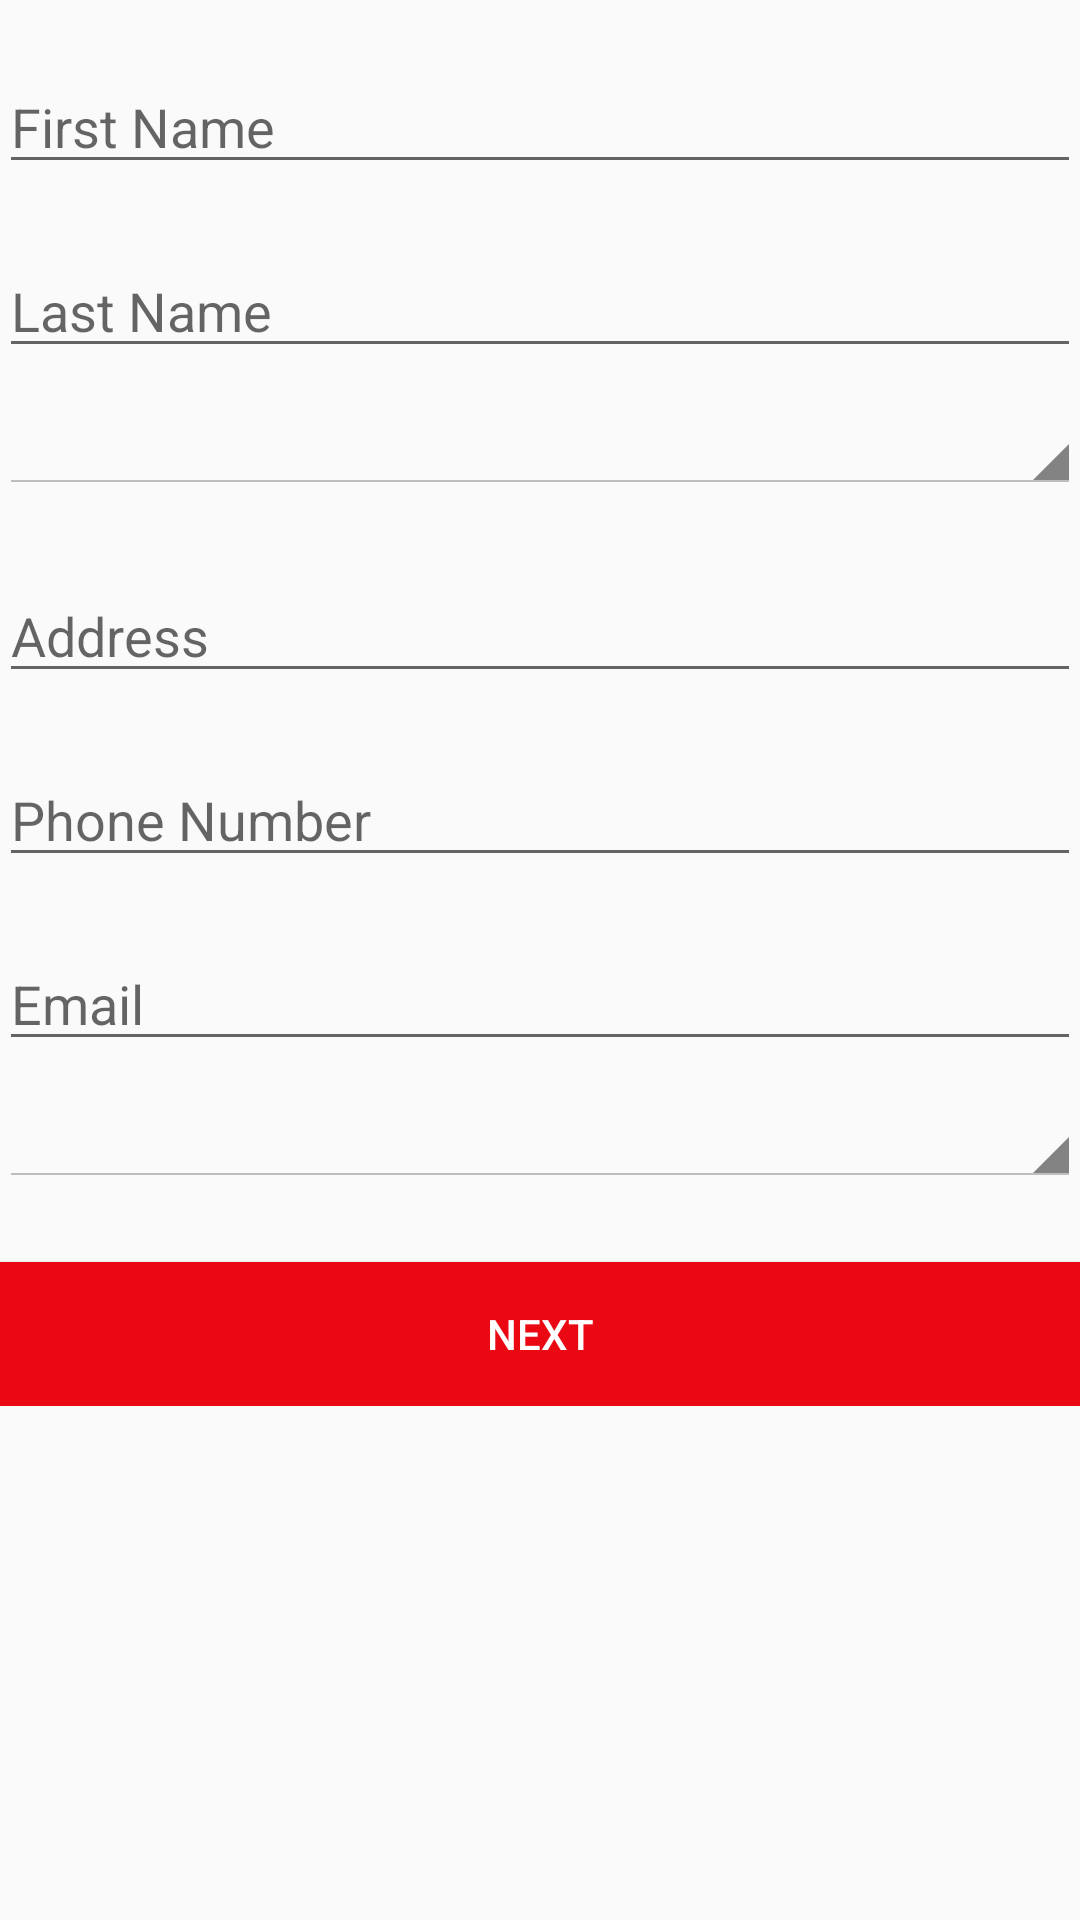

Here is an Android app screen rendered from its layout file. Give the layout XML and the strings, colors and styles it references.
<!-- AndroidManifest.xml: application theme AppTheme -->
<!-- res/layout/activity_next_of_kin.xml -->
<?xml version="1.0" encoding="utf-8"?>
<LinearLayout xmlns:android="http://schemas.android.com/apk/res/android"
    xmlns:tools="http://schemas.android.com/tools"
    android:id="@+id/activity_next_of_kin"
    android:layout_width="match_parent"
    android:layout_height="match_parent"
    android:paddingBottom="@dimen/activity_vertical_margin"
    android:paddingLeft="@dimen/activity_horizontal_margin"
    android:paddingRight="@dimen/activity_horizontal_margin"
    android:paddingTop="@dimen/activity_vertical_margin"
    android:orientation="vertical"
    tools:context="com.collo.phemwaresolutions.collonetworks.NextOfKinActivity">
    <ScrollView
        android:layout_width="match_parent"
        android:layout_height="match_parent">

        <LinearLayout
            android:layout_width="match_parent"
            android:layout_height="match_parent"
            android:orientation="vertical"
            android:weightSum="1">

            <EditText
                android:id="@+id/txtFirstName"
                style="@style/myMarginTop"
                android:layout_width="match_parent"
                android:layout_height="wrap_content"
                android:ems="10"
                android:hint="@string/enter_first_name"
                android:inputType="textPersonName" />

            <EditText
                android:id="@+id/txtLastName"
                style="@style/myMarginTop"
                android:layout_width="match_parent"
                android:layout_height="wrap_content"
                android:ems="10"
                android:hint="@string/last_name"
                android:inputType="textPersonName" />

            <android.support.v7.widget.AppCompatSpinner
                android:id="@+id/spinnerKinGender"
                style="@android:style/Widget.Holo.Light.Spinner"
                android:layout_width="match_parent"
                android:layout_height="wrap_content"
                android:layout_marginBottom="5dp"
                android:layout_marginTop="10dp"
                android:animateLayoutChanges="true"
                android:entries="@array/gender_arrays"
                android:minHeight="10dp"
                android:spinnerMode="dropdown" />

            <EditText
                android:id="@+id/txtKinAddress"
                style="@style/myMarginTop"
                android:layout_width="match_parent"
                android:layout_height="wrap_content"
                android:ems="10"
                android:hint="@string/address"
                android:inputType="textMultiLine" />


            <EditText
                android:id="@+id/txtKinPhone"
                style="@style/myMarginTop"
                android:layout_width="match_parent"
                android:layout_height="wrap_content"
                android:ems="10"
                android:hint="@string/phone_number"
                android:inputType="phone" />

            <EditText
                android:id="@+id/txtKinEmail"
                style="@style/myMarginTop"
                android:layout_width="match_parent"
                android:layout_height="wrap_content"
                android:ems="10"
                android:hint="@string/enter_email"
                android:inputType="textEmailAddress" />

            <android.support.v7.widget.AppCompatSpinner
                android:id="@+id/spinnerKinRelationship"
                style="@android:style/Widget.Holo.Light.Spinner"
                android:layout_width="match_parent"
                android:layout_height="wrap_content"
                android:layout_marginBottom="5dp"
                android:layout_marginTop="10dp"
                android:animateLayoutChanges="true"
                android:entries="@array/relationship_arrays"
                android:minHeight="10dp"
                android:spinnerMode="dropdown" />


            <Button
                android:id="@+id/btnPostNextOfKin"
                style="@style/myMarginTop"
                android:layout_width="match_parent"
                android:layout_height="wrap_content"
                android:background="@color/colorActionButton"
                android:onClick="gotoRegistrationComplete"
                android:text="@string/next"
                android:textColor="#ffffff" />

            </LinearLayout>

    </ScrollView>

</LinearLayout>
<!-- resources referenced by this layout -->
<resources>
  <string-array name="gender_arrays">
          <item>Select Gender</item>
          <item>Male</item>
          <item>Female</item>
      </string-array>
  <string-array name="relationship_arrays">
          <item>Select Relationship</item>
          <item>Father</item>
          <item>Mother</item>
          <item>Brother</item>
          <item>Sister</item>
          <item>Uncle</item>
          <item>Aunt</item>
          <item>Husband</item>
          <item>Wife</item>
          <item>Others</item>
      </string-array>
  <color name="colorActionButton">#ea0813</color>
  <string name="address">Address</string>
  <string name="enter_email">Email</string>
  <string name="enter_first_name">First Name</string>
  <string name="last_name">Last Name</string>
  <string name="next">Next</string>
  <string name="phone_number">Phone Number</string>
  <style name="myMarginTop">
          <item name="android:layout_marginTop">20dp</item>
      </style>
  <style name="AppTheme" parent="Theme.AppCompat.Light.DarkActionBar">
          
          <item name="colorPrimary">@color/colorPrimary</item>
          <item name="colorPrimaryDark">@color/colorPrimaryDark</item>
          <item name="colorAccent">@color/colorAccent</item>
          
          
      </style>
  <color name="colorPrimary">#3f51b5</color>
  <color name="colorPrimaryDark">#303F9F</color>
  <color name="colorAccent">#FF4081</color>
</resources>
